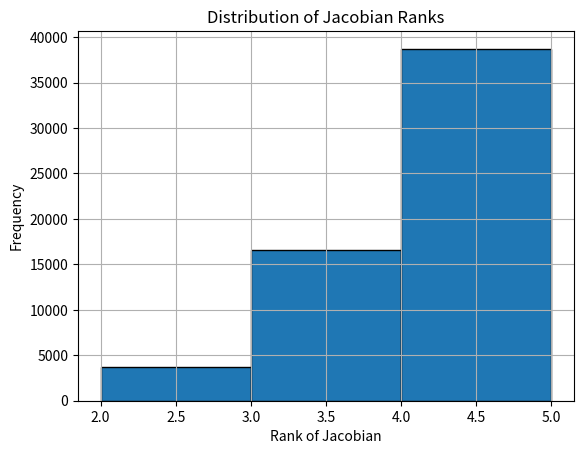
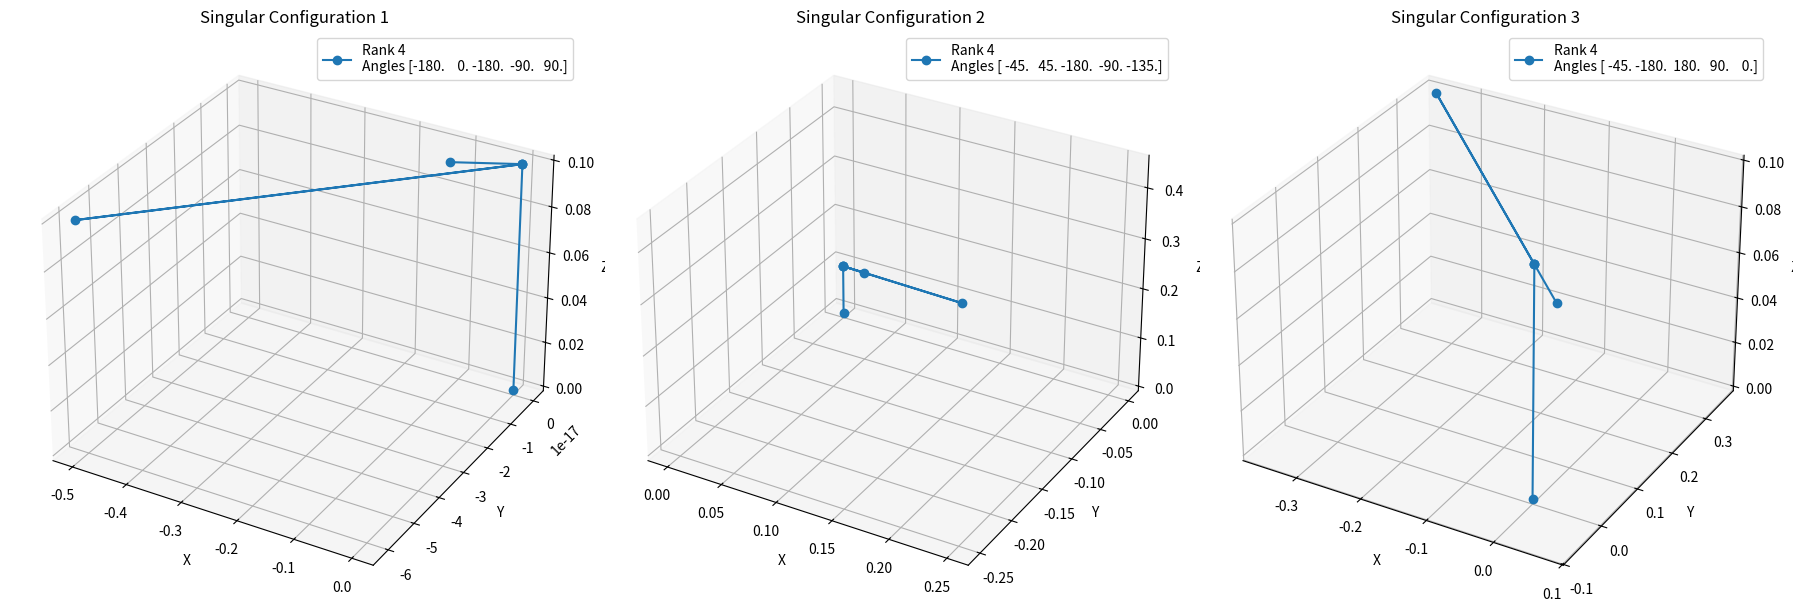

Write Python code to recreate these figures, in order.
import numpy as np
import matplotlib.pyplot as plt
from mpl_toolkits.mplot3d import Axes3D
import random

# Define DH parameters
d1 = 0.1
d5 = 0.1
a2 = 0.5
a3 = 0.5
alpha = np.deg2rad([90, 0, 0, 90, 0])

# Define the range of joint angles (in radians)
theta_range = np.deg2rad(np.arange(-180, 181, 45))


# Helper function to create a transformation matrix from DH parameters
def dh_matrix(theta, d, a, alpha):
    return np.array(
        [
            [
                np.cos(theta),
                -np.sin(theta) * np.cos(alpha),
                np.sin(theta) * np.sin(alpha),
                a * np.cos(theta),
            ],
            [
                np.sin(theta),
                np.cos(theta) * np.cos(alpha),
                -np.cos(theta) * np.sin(alpha),
                a * np.sin(theta),
            ],
            [0, np.sin(alpha), np.cos(alpha), d],
            [0, 0, 0, 1],
        ]
    )


# Function to compute the Jacobian matrix
def compute_jacobian(thetas):
    theta1, theta2, theta3, theta4, theta5 = thetas
    A1 = dh_matrix(theta1, d1, 0, alpha[0])
    A2 = dh_matrix(theta2, 0, a2, alpha[1])
    A3 = dh_matrix(theta3, 0, a3, alpha[2])
    A4 = dh_matrix(theta4, 0, 0, alpha[3])
    A5 = dh_matrix(theta5, d5, 0, alpha[4])

    T = A1 @ A2 @ A3 @ A4 @ A5

    position = T[:3, 3]
    z0 = np.array([0, 0, 1])
    z1 = A1[:3, :3] @ z0
    z2 = (A1 @ A2)[:3, :3] @ z0
    z3 = (A1 @ A2 @ A3)[:3, :3] @ z0
    z4 = (A1 @ A2 @ A3 @ A4)[:3, :3] @ z0

    Jv = np.column_stack(
        [
            np.cross(z0, position),
            np.cross(z1, position - A1[:3, 3]),
            np.cross(z2, position - (A1 @ A2)[:3, 3]),
            np.cross(z3, position - (A1 @ A2 @ A3)[:3, 3]),
            np.cross(z4, position - (A1 @ A2 @ A3 @ A4)[:3, 3]),
        ]
    )

    Jw = np.column_stack([z0, z1, z2, z3, z4])

    J = np.vstack([Jv, Jw])

    return J


# Compute the transformation matrices for visualization
def compute_transforms(thetas):
    theta1, theta2, theta3, theta4, theta5 = thetas
    A1 = dh_matrix(theta1, d1, 0, alpha[0])
    A2 = dh_matrix(theta2, 0, a2, alpha[1])
    A3 = dh_matrix(theta3, 0, a3, alpha[2])
    A4 = dh_matrix(theta4, 0, 0, alpha[3])
    A5 = dh_matrix(theta5, d5, 0, alpha[4])

    T1 = A1
    T2 = A1 @ A2
    T3 = A1 @ A2 @ A3
    T4 = A1 @ A2 @ A3 @ A4
    T5 = A1 @ A2 @ A3 @ A4 @ A5

    return [np.eye(4), T1, T2, T3, T4, T5]


# Analyze singularities for the range of joint angles
def analyze_singularities(theta_range):
    singularities = []
    all_ranks = []

    for theta1 in theta_range:
        for theta2 in theta_range:
            for theta3 in theta_range:
                for theta4 in theta_range:
                    for theta5 in theta_range:
                        thetas = [theta1, theta2, theta3, theta4, theta5]
                        J = compute_jacobian(thetas)
                        rank = np.linalg.matrix_rank(J)
                        all_ranks.append(rank)
                        if rank < 5:
                            singularities.append((thetas, rank))

    return singularities, all_ranks


# Analyze the singularities
singularities, all_ranks = analyze_singularities(theta_range)

# Print the singular configurations and their ranks
print("\nSingular configurations and their ranks:")
for config, rank in singularities:
    print(f"Configuration (degrees): {np.rad2deg(config)}, Rank: {rank}")

# Visualize the distribution of ranks using a histogram
plt.figure()
plt.hist(all_ranks, bins=np.arange(2.5, 6.5, 1), edgecolor="black", align="left")
plt.xlabel("Rank of Jacobian")
plt.ylabel("Frequency")
plt.title("Distribution of Jacobian Ranks")
plt.grid(True)
plt.show()


# Visualize the robot configurations that are singular
def plot_singular_robots(singularities):
    fig = plt.figure(figsize=(18, 6))

    for idx, (thetas, rank) in enumerate(singularities):
        ax = fig.add_subplot(1, 3, idx + 1, projection="3d")
        transforms = compute_transforms(thetas)
        xs, ys, zs = [], [], []
        for T in transforms:
            xs.append(T[0, 3])
            ys.append(T[1, 3])
            zs.append(T[2, 3])

        ax.plot(xs, ys, zs, "o-", label=f"Rank {rank}\nAngles {np.rad2deg(thetas)}")
        ax.set_xlabel("X")
        ax.set_ylabel("Y")
        ax.set_zlabel("Z")
        ax.set_title(f"Singular Configuration {idx + 1}")
        ax.legend()

    plt.tight_layout()
    plt.show()


# Select three random singular configurations
random_singularities = random.sample(singularities, 3)

# Plot the selected singular configurations
plot_singular_robots(random_singularities)
